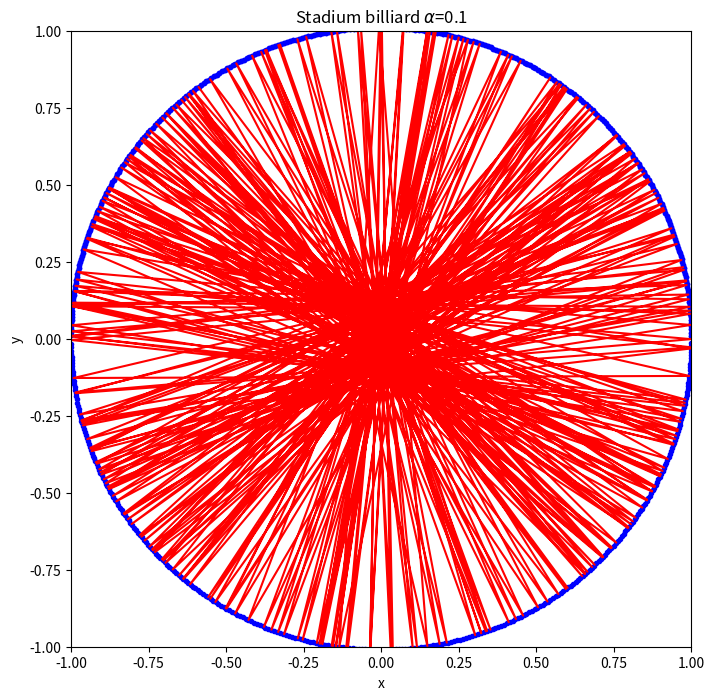

Python code for this plot:
# -*- coding: utf-8 -*-
"""
Created on Mon Nov 21 13:37:54 2016

@author: MQdtc
"""

import matplotlib.pyplot as plt
import numpy as np
class billiard_circle():
    def __init__(self,x_0,y_0,vx_0,vy_0,N,dt):
        self.x_0 = x_0
        self.y_0 = y_0
        self.vx_0 = vx_0
        self.vy_0 = vy_0
        self.N = N
        self.dt = dt
    def motion_calculate(self):
        self.x = []
        self.y = []
        self.vx = []
        self.vy = []
        self.t = [0]
        self.x.append(self.x_0)
        self.y.append(self.y_0)
        self.vx.append(self.vx_0)
        self.vy.append(self.vy_0)
        for i in range(1,self.N):
            self.x.append(self.x[i - 1] + self.vx[i - 1]*self.dt)
            self.y.append(self.y[i - 1] + self.vy[i - 1]*self.dt)
            self.vx.append(self.vx[i - 1])
            self.vy.append(self.vy[i - 1])
            if (np.sqrt( self.x[i]**2+(self.y[i]-0.01)**2 ) > 1.0) and self.y[i]>0.01:
                self.x[i],self.y[i] = self.correct('np.sqrt(x**2+(y-0.01)**2) < 1.0',self.x[i - 1], self.y[i - 1], self.vx[i - 1], self.vy[i - 1])
                self.vx[i],self.vy[i] = self.reflect1(self.x[i],self.y[i],self.vx[i - 1], self.vy[i - 1])
            elif (np.sqrt( self.x[i]**2+(self.y[i]+0.01)**2 ) > 1.0) and self.y[i]<-0.01:
                self.x[i],self.y[i] = self.correct('np.sqrt(x**2+(y+0.01)**2) < 1.0',self.x[i - 1], self.y[i - 1], self.vx[i - 1], self.vy[i - 1])
                self.vx[i],self.vy[i] = self.reflect2(self.x[i],self.y[i],self.vx[i - 1], self.vy[i - 1])
            elif (self.x[i] < -1.0) and self.y[i]>-0.01 and self.y[i]<0.01:
                self.x[i],self.y[i] = self.correct('x>-1.0',self.x[i - 1], self.y[i - 1], self.vx[i - 1], self.vy[i - 1])
                self.vx[i] = - self.vx[i]
            elif (self.x[i] > 1.0) and self.y[i]>-0.01 and self.y[i]<0.01:
                self.x[i],self.y[i] = self.correct('x<1.0',self.x[i - 1], self.y[i - 1], self.vx[i - 1], self.vy[i - 1])
                self.vx[i] = - self.vx[i]
            self.t.append(self.t[i - 1] + self.dt)
              
        return self.x, self.y
        
    def correct(self,condition,x,y,vx,vy):
        vx_c = vx/100.0
        vy_c = vy/100.0
        while eval(condition):
            x = x + vx_c*self.dt
            y = y + vy_c*self.dt
        return x-vx_c*self.dt,y-vy_c*self.dt    
    def reflect1(self,x,y,vx,vy):
        module = np.sqrt(x**2+(y-0.01)**2)  ### normalization
        x = x/module
        y = (y-0.01)/module+0.01
        v = np.sqrt(vx**2+vy**2)
        cos1 = (vx*x+vy*(y-0.01))/v
        cos2 = (vx*(y-0.01)-vy*x)/v
        vt = -v*cos1
        vc = v*cos2 
        vx_n = vt*x+vc*(y-0.01)
        vy_n = vt*(y-0.01)-vc*x
        return vx_n,vy_n
    
    def reflect2(self,x,y,vx,vy):
        module = np.sqrt(x**2+(y+0.01)**2)  ### normalization
        x = x/module
        y = (y+0.01)/module-0.01
        v = np.sqrt(vx**2+vy**2)
        cos1 = (vx*x+vy*(y+0.01))/v
        cos2 = (vx*(y+0.01)-vy*x)/v
        vt = -v*cos1
        vc = v*cos2 
        vx_n = vt*x+vc*(y+0.01)
        vy_n = vt*(y+0.01)-vc*x
        return vx_n,vy_n
        
    def plot(self):
        plt.figure(figsize = (8,8))
        plt.xlim(-1,1)
        plt.ylim(-1,1)
        plt.xlabel('x')
        plt.ylabel('y')
        plt.title('Stadium billiard $\\alpha$=0.1')
        self.plot_boundary()
        plt.plot(self.x,self.y,'r')
        #plt.savefig('chapter3_3.31.png',dpi = 144)
        plt.show()
                
    def plot_boundary(self):
        theta = 0
        x = []
        y = []
        while theta < np.pi:
            x.append(np.cos(theta))
            y.append(np.sin(theta)+0.01)
            theta+= 0.01
        plt.plot(x,y,'b.')
        while theta > np.pi and theta< 2*np.pi:
            x.append(np.cos(theta))
            y.append(np.sin(theta)-0.01)
            theta+= 0.01
        plt.plot(x,y,'b.')

A=billiard_circle(0,0,1,0.6,5000,0.1)
A.motion_calculate()
A.plot()